Image classification data set "mushroom_species_dataset" (TaiE64/COMP0220-DeepLearning-Coursework-AI-Mushroom-Expert-Group013 on GitHub). Class labels (16): Amanita calyptroderma, Armillaria mellea, Armillaria tabescens, Artomyces pyxidatus, Bolbitius titubans, Boletus pallidus, Boletus rex-veris, Cantharellus californicus, Ganoderma tsugae, Leucoagaricus leucothites, Lycogala epidendrum, Trametes gibbosa, Trametes versicolor, Trichaptum biforme, Tylopilus felleus, Tylopilus rubrobrunneus.

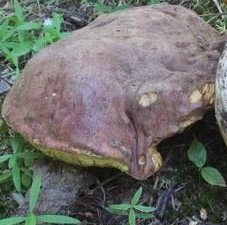
Label: Boletus rex-veris

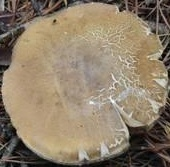
Label: Tylopilus felleus

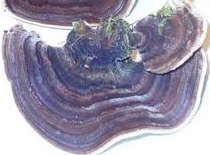
Label: Trametes versicolor

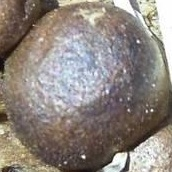
Label: Lycogala epidendrum

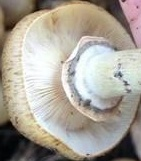
Label: Armillaria mellea

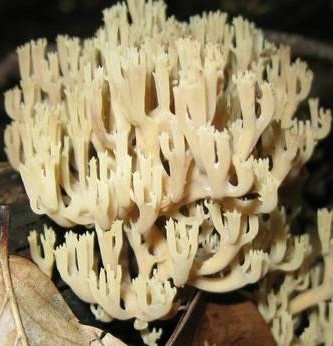
Label: Artomyces pyxidatus
